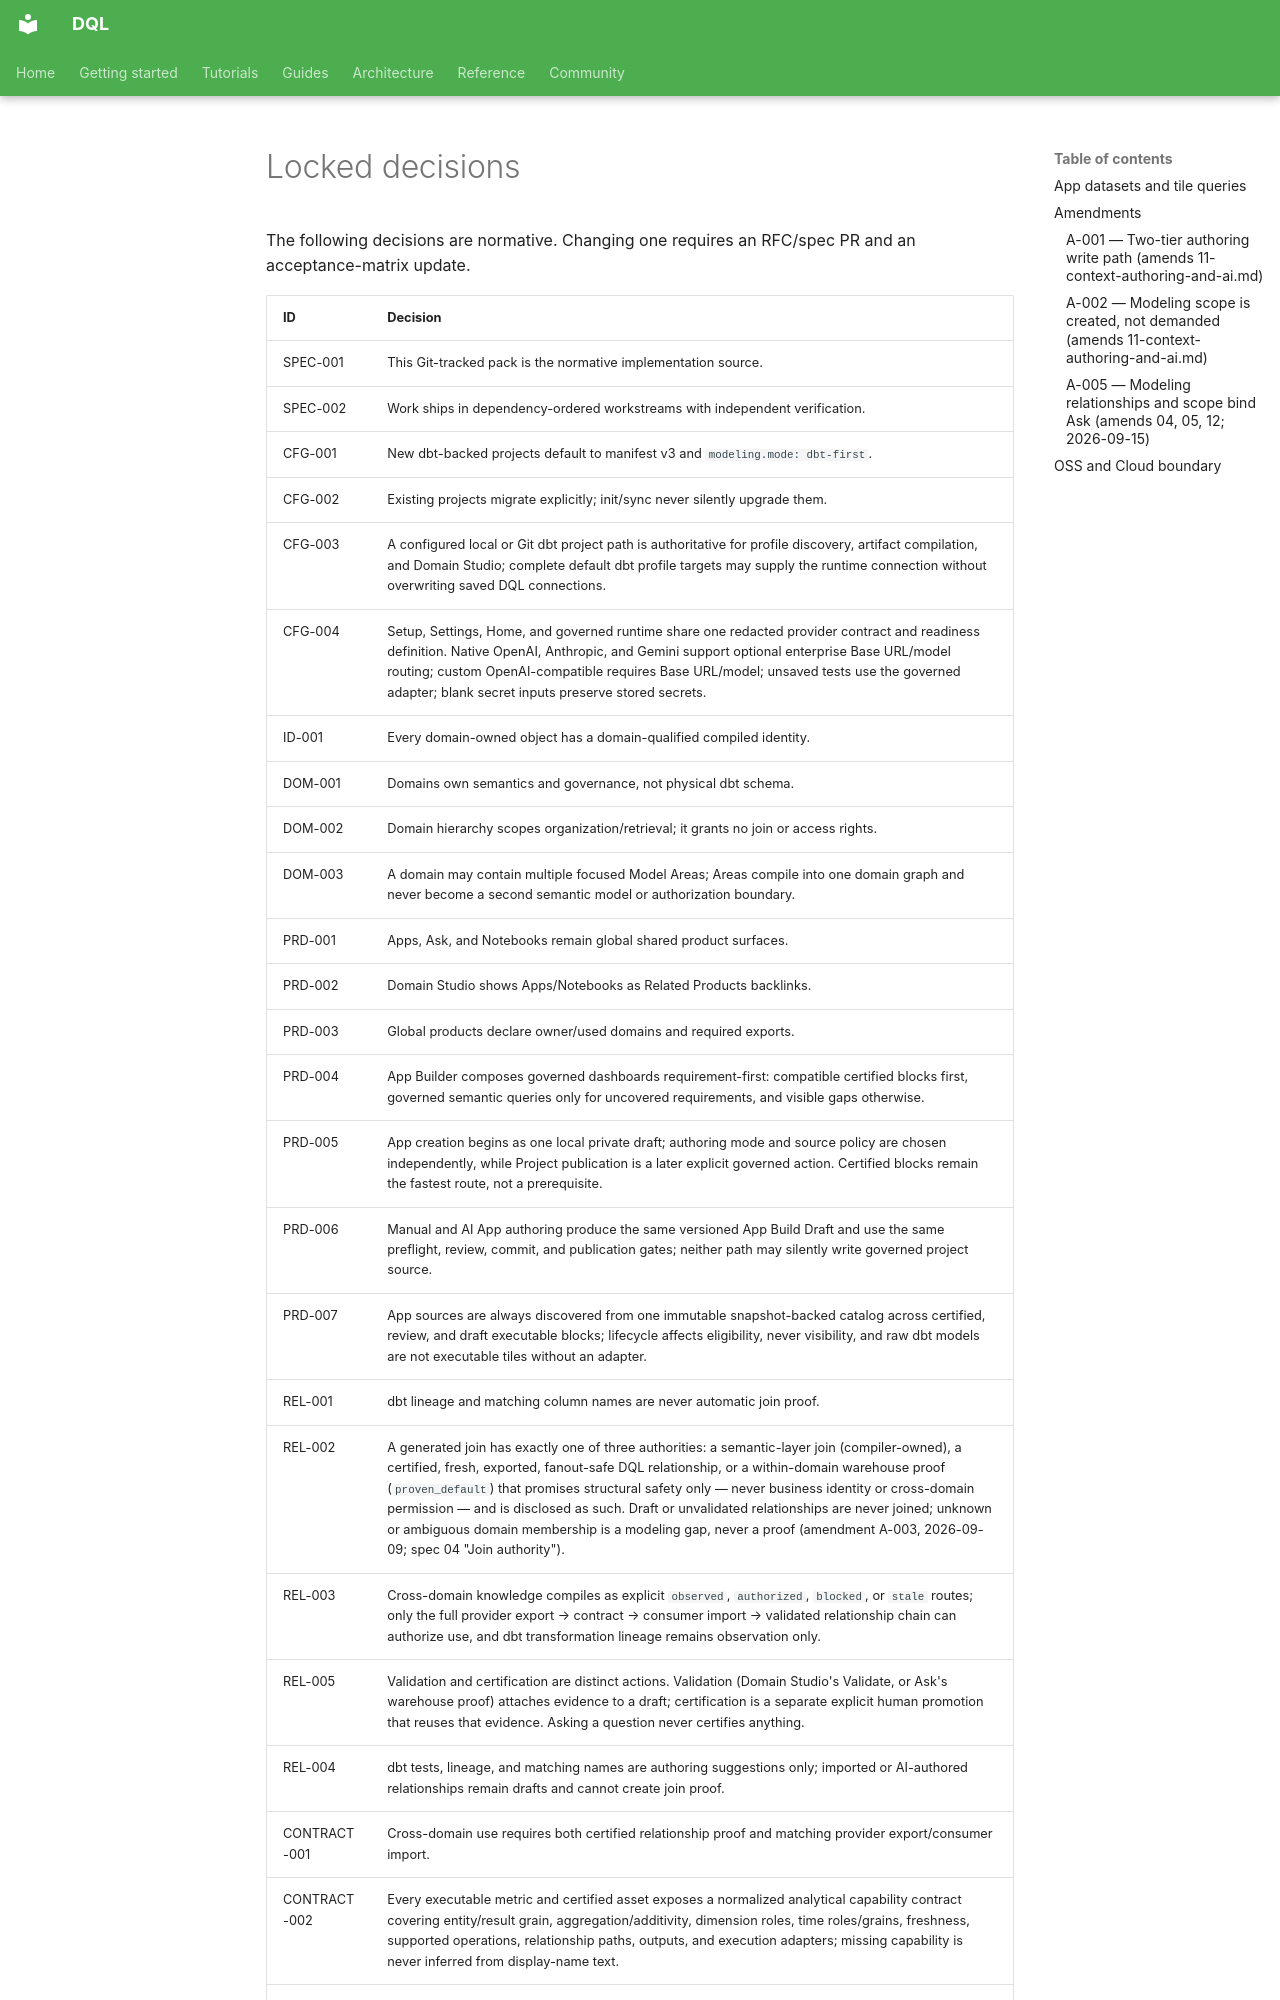

repository: duckcode-ai/dql · page: specs/dql-2-domain-context/00-decisions/index.html · generator: mkdocs

# Locked decisions

The following decisions are normative. Changing one requires an RFC/spec PR and
an acceptance-matrix update.

| ID | Decision |
| -- | -------- |
| SPEC-001 | This Git-tracked pack is the normative implementation source. |
| SPEC-002 | Work ships in dependency-ordered workstreams with independent verification. |
| CFG-001 | New dbt-backed projects default to manifest v3 and `modeling.mode: dbt-first`. |
| CFG-002 | Existing projects migrate explicitly; init/sync never silently upgrade them. |
| CFG-003 | A configured local or Git dbt project path is authoritative for profile discovery, artifact compilation, and Domain Studio; complete default dbt profile targets may supply the runtime connection without overwriting saved DQL connections. |
| CFG-004 | Setup, Settings, Home, and governed runtime share one redacted provider contract and readiness definition. Native OpenAI, Anthropic, and Gemini support optional enterprise Base URL/model routing; custom OpenAI-compatible requires Base URL/model; unsaved tests use the governed adapter; blank secret inputs preserve stored secrets. |
| ID-001 | Every domain-owned object has a domain-qualified compiled identity. |
| DOM-001 | Domains own semantics and governance, not physical dbt schema. |
| DOM-002 | Domain hierarchy scopes organization/retrieval; it grants no join or access rights. |
| DOM-003 | A domain may contain multiple focused Model Areas; Areas compile into one domain graph and never become a second semantic model or authorization boundary. |
| PRD-001 | Apps, Ask, and Notebooks remain global shared product surfaces. |
| PRD-002 | Domain Studio shows Apps/Notebooks as Related Products backlinks. |
| PRD-003 | Global products declare owner/used domains and required exports. |
| PRD-004 | App Builder composes governed dashboards requirement-first: compatible certified blocks first, governed semantic queries only for uncovered requirements, and visible gaps otherwise. |
| PRD-005 | App creation begins as one local private draft; authoring mode and source policy are chosen independently, while Project publication is a later explicit governed action. Certified blocks remain the fastest route, not a prerequisite. |
| PRD-006 | Manual and AI App authoring produce the same versioned App Build Draft and use the same preflight, review, commit, and publication gates; neither path may silently write governed project source. |
| PRD-007 | App sources are always discovered from one immutable snapshot-backed catalog across certified, review, and draft executable blocks; lifecycle affects eligibility, never visibility, and raw dbt models are not executable tiles without an adapter. |
| REL-001 | dbt lineage and matching column names are never automatic join proof. |
| REL-002 | A generated join has exactly one of three authorities: a semantic-layer join (compiler-owned), a certified, fresh, exported, fanout-safe DQL relationship, or a within-domain warehouse proof (`proven_default`) that promises structural safety only — never business identity or cross-domain permission — and is disclosed as such. Draft or unvalidated relationships are never joined; unknown or ambiguous domain membership is a modeling gap, never a proof (amendment A-003, 2026-09-09; spec 04 "Join authority"). |
| REL-003 | Cross-domain knowledge compiles as explicit `observed`, `authorized`, `blocked`, or `stale` routes; only the full provider export → contract → consumer import → validated relationship chain can authorize use, and dbt transformation lineage remains observation only. |
| REL-005 | Validation and certification are distinct actions. Validation (Domain Studio's Validate, or Ask's warehouse proof) attaches evidence to a draft; certification is a separate explicit human promotion that reuses that evidence. Asking a question never certifies anything. |
| REL-004 | dbt tests, lineage, and matching names are authoring suggestions only; imported or AI-authored relationships remain drafts and cannot create join proof. |
| CONTRACT-001 | Cross-domain use requires both certified relationship proof and matching provider export/consumer import. |
| CONTRACT-002 | Every executable metric and certified asset exposes a normalized analytical capability contract covering entity/result grain, aggregation/additivity, dimension roles, time roles/grains, freshness, supported operations, relationship paths, outputs, and execution adapters; missing capability is never inferred from display-name text. |
| SKILL-001 | Domain skills are governed domain context; global skills are reusable workflow capability. |
| SKILL-002 | Skill exclusions are negative constraints and never positive retrieval tokens. |
| SKILL-003 | The compiler emits compact Domain Knowledge Capsules and skill descriptors/hashes without skill bodies or executable scripts; Ask selects a bounded eligible skill set from the immutable snapshot, records a `KnowledgeLens`, and supports optional product/user pinning without making the pin an authorization boundary. |
| SKILL-004 | Eligible Domain/Skill policy may guide calendar, timezone, completeness, comparison alignment, ranking defaults, and narrative structure, but cannot invent members, authorize relationships, override metric capability, or hide ambiguity; exact selected IDs and hashes remain in the plan and receipt. |
| SKILL-005 | Skills may reference qualified model and relationship IDs; validated references compile as `guided_by` graph edges while legacy free-form references remain non-governed text. |
| SKILL-006 | Skills
